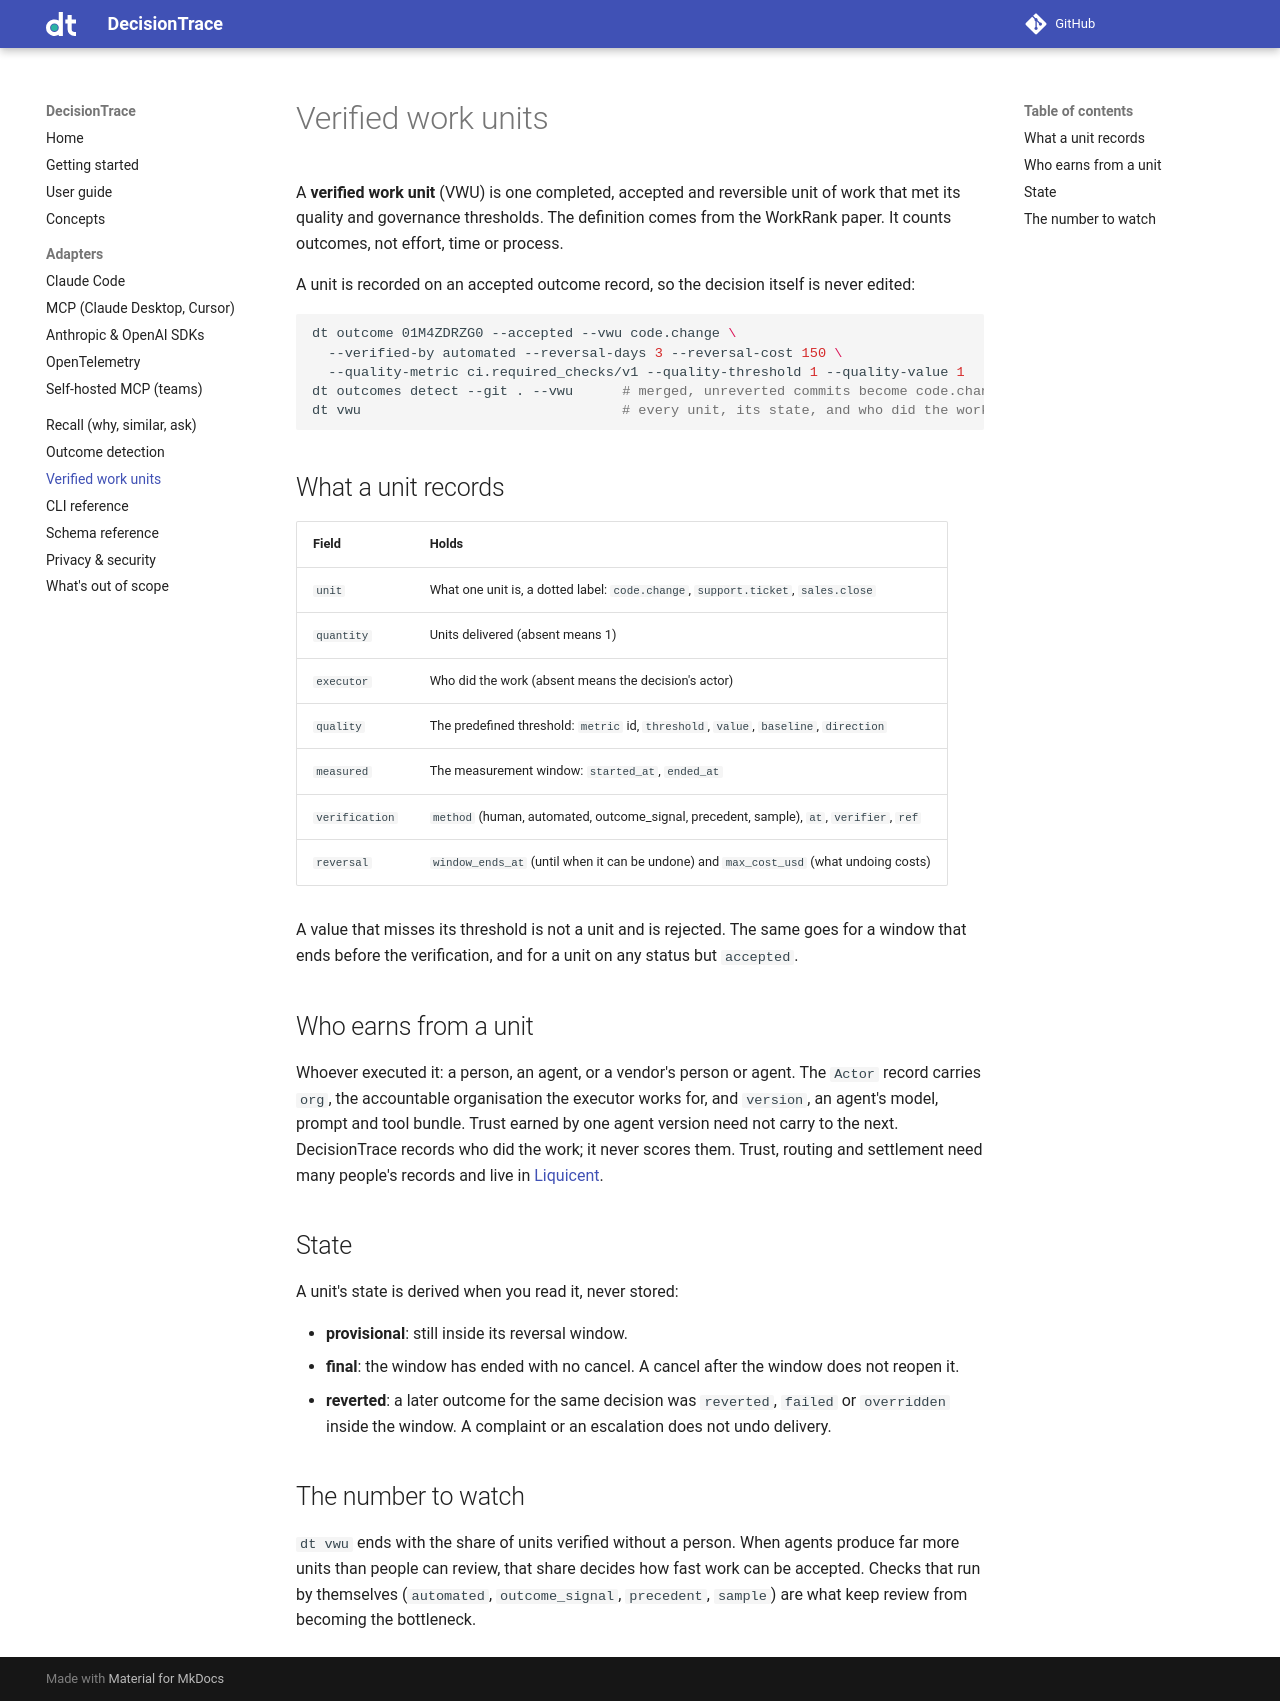

repository: Liquicent/liquicent-decisiontrace · page: vwu/index.html · generator: mkdocs

# Verified work units

A **verified work unit** (VWU) is one completed, accepted and reversible unit of work that
met its quality and governance thresholds. The definition comes from the WorkRank paper.
It counts outcomes, not effort, time or process.

A unit is recorded on an accepted outcome record, so the decision itself is never edited:

```bash
dt outcome 01M4ZDRZG0 --accepted --vwu code.change \
  --verified-by automated --reversal-days 3 --reversal-cost 150 \
  --quality-metric ci.required_checks/v1 --quality-threshold 1 --quality-value 1
dt outcomes detect --git . --vwu      # merged, unreverted commits become code.change units
dt vwu                                # every unit, its state, and who did the work
```

## What a unit records

| Field | Holds |
|---|---|
| `unit` | What one unit is, a dotted label: `code.change`, `support.ticket`, `sales.close` |
| `quantity` | Units delivered (absent means 1) |
| `executor` | Who did the work (absent means the decision's actor) |
| `quality` | The predefined threshold: `metric` id, `threshold`, `value`, `baseline`, `direction` |
| `measured` | The measurement window: `started_at`, `ended_at` |
| `verification` | `method` (human, automated, outcome_signal, precedent, sample), `at`, `verifier`, `ref` |
| `reversal` | `window_ends_at` (until when it can be undone) and `max_cost_usd` (what undoing costs) |

A value that misses its threshold is not a unit and is rejected. The same goes for a window
that ends before the verification, and for a unit on any status but `accepted`.

## Who earns from a unit

Whoever executed it: a person, an agent, or a vendor's person or agent. The `Actor` record
carries `org`, the accountable organisation the executor works for, and `version`, an
agent's model, prompt and tool bundle. Trust earned by one agent version need not carry to
the next. DecisionTrace records who did the work; it never scores them. Trust, routing and
settlement need many people's records and live in [Liquicent](out-of-scope.md).

## State

A unit's state is derived when you read it, never stored:

- **provisional**: still inside its reversal window.
- **final**: the window has ended with no cancel. A cancel after the window does not reopen it.
- **reverted**: a later outcome for the same decision was `reverted`, `failed` or
  `overridden` inside the window. A complaint or an escalation does not undo delivery.

## The number to watch

`dt vwu` ends with the share of units verified without a person. When agents produce far more
units than people can review, that share decides how fast work can be accepted. Checks that
run by themselves (`automated`, `outcome_signal`, `precedent`, `sample`) are what keep
review from becoming the bottleneck.
